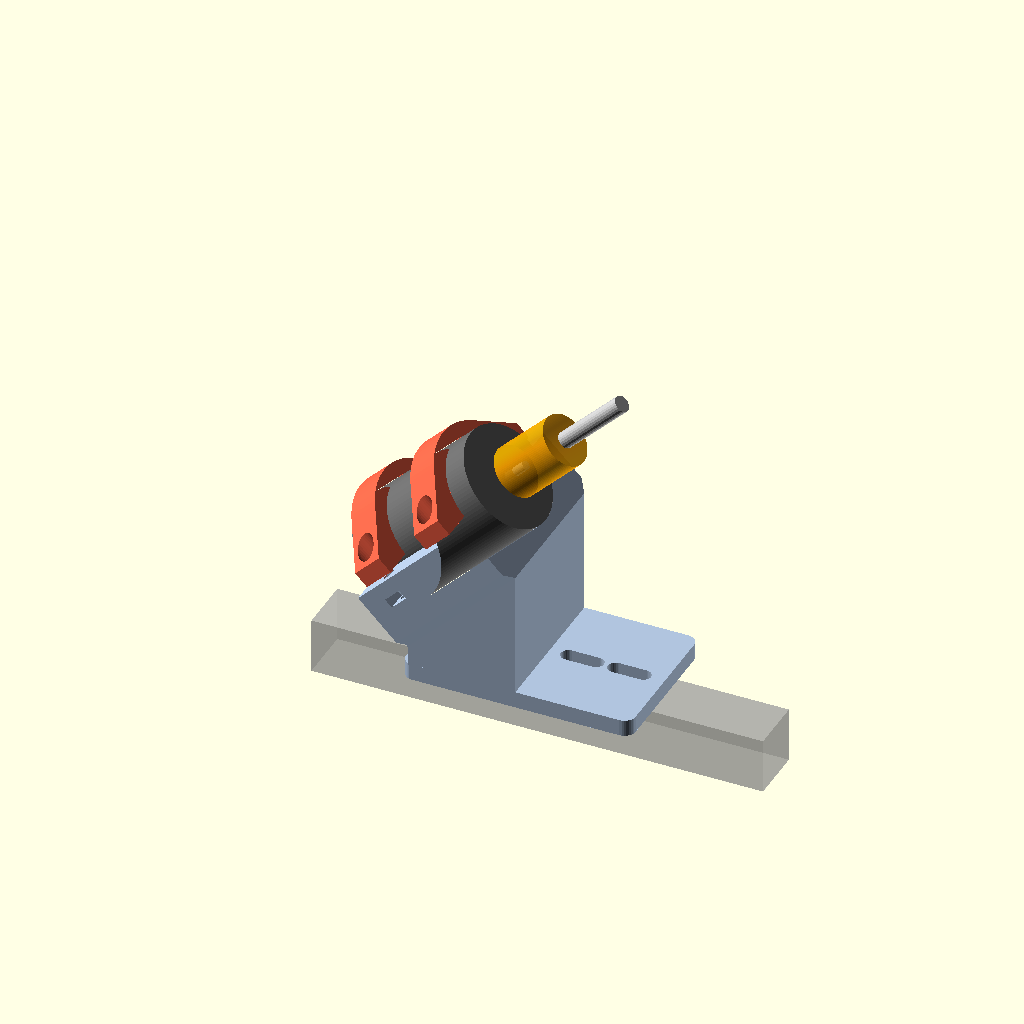
Cell 1 — every parameter at its default value.
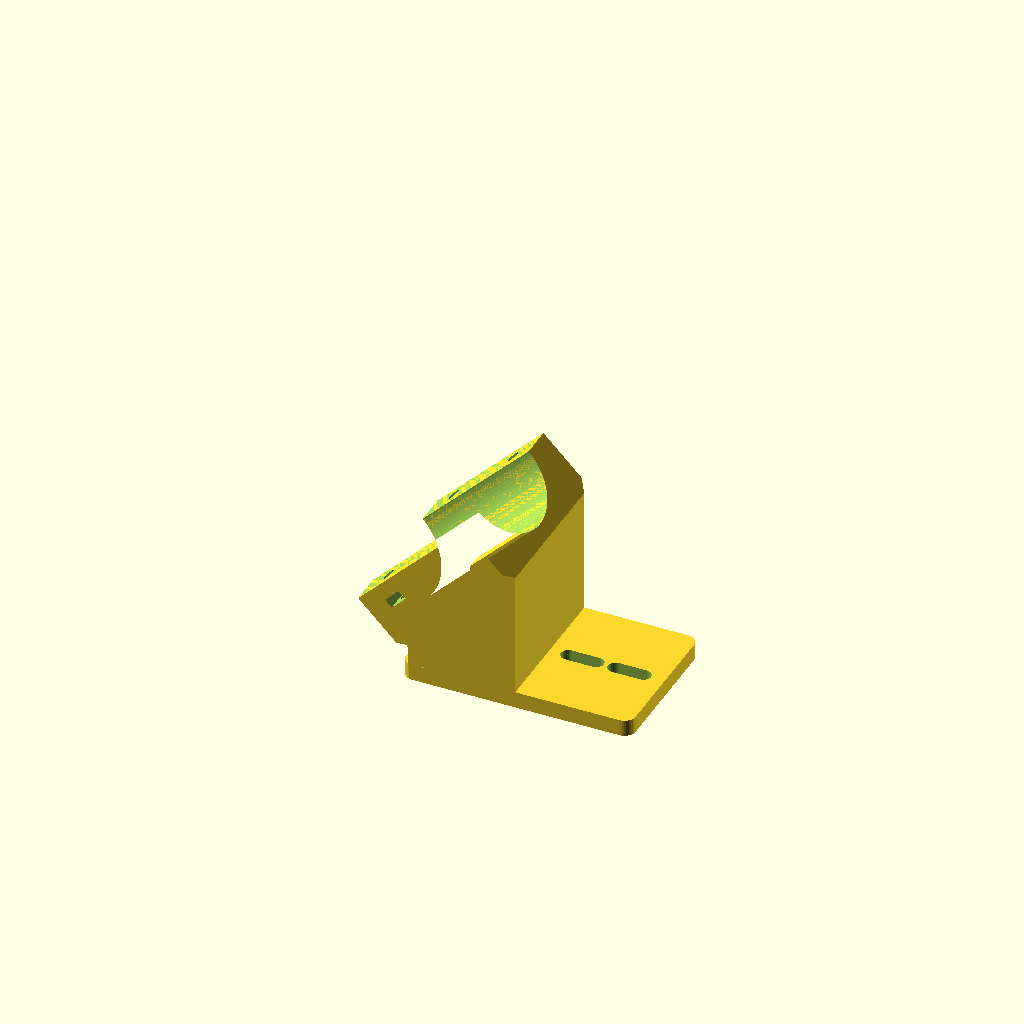
Cell 2: the same model with part = "base".
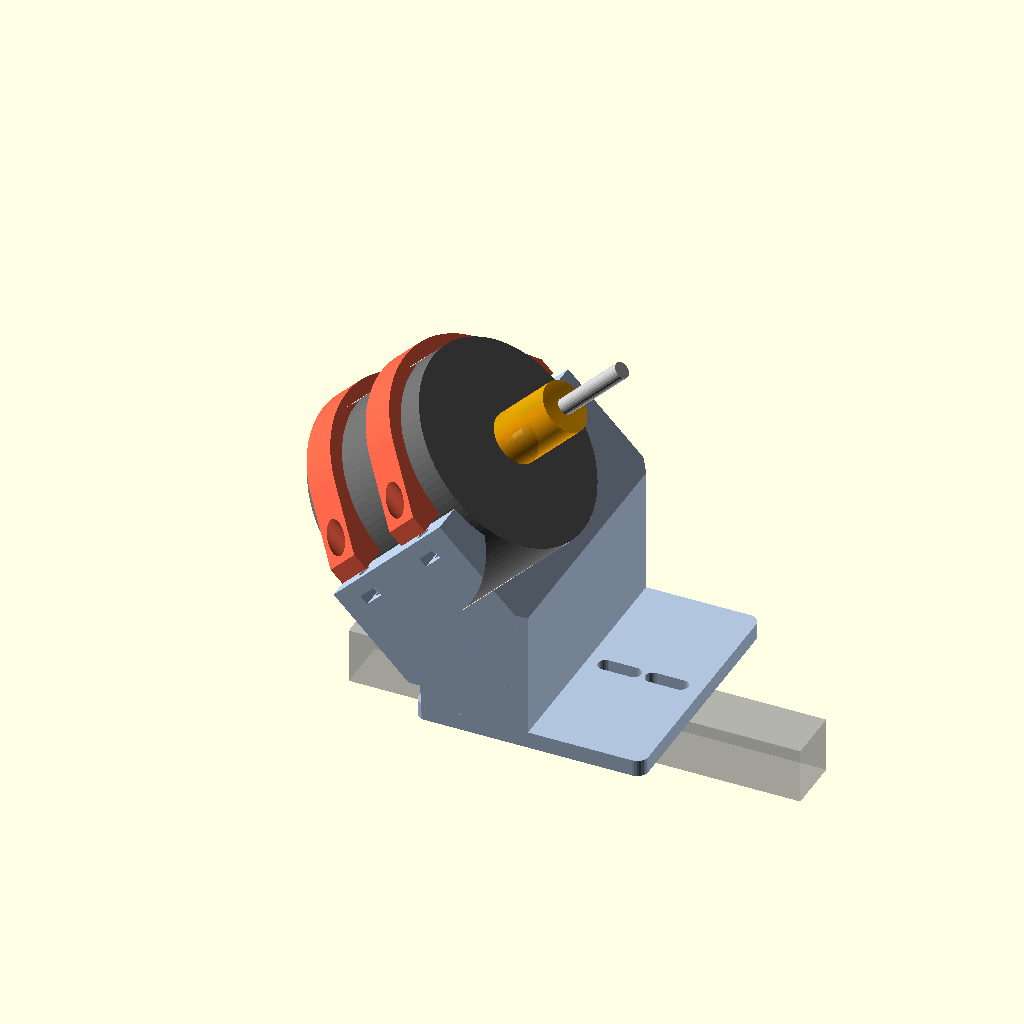
Cell 3: the same model with motor_d = 76.
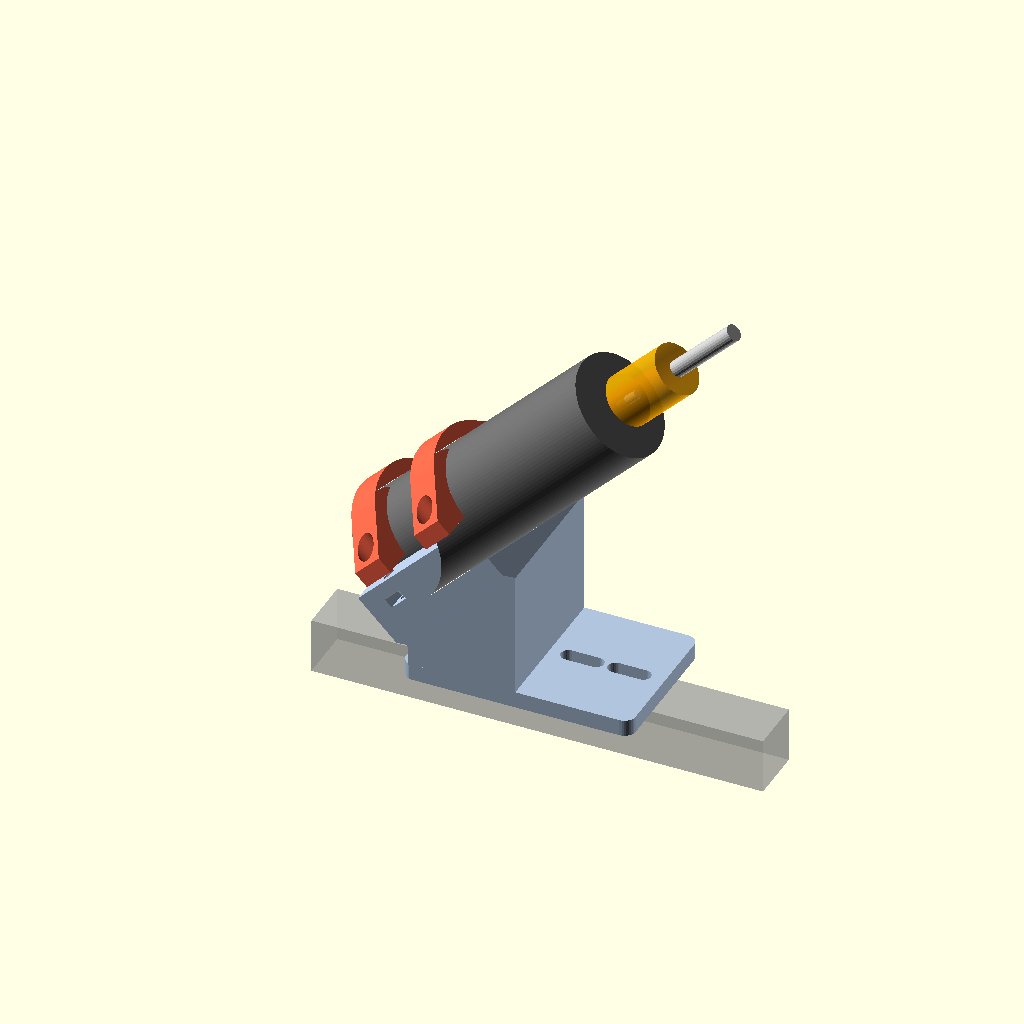
Cell 4: motor_len = 114 (everything else at default).
All cells are drawn from one camera (rotation 55°, 0°, 25°, orthographic, colour scheme Cornfield), so only the parameter changes between them.
Source of the model, motor_mount_45.scad:
// =====================================================================
//  Pot stirrer – 45° motor mount (cradle + 2 clamp caps)
//  Motor: TOPOWER 550-18V (RS-550 class), body Ø38 mm (measured), ~57 mm long
//
//  The motor lies in a half-cylinder cradle tilted 45° to the base plate.
//  Two half-ring clamp caps bolt onto the cradle with M4 screws; nuts
//  slide in sideways into slots in the cradle (accessible from outside).
//  A small gap between cradle and clamp lets the bolts squeeze the motor.
//
//  Because the tilt is 45°, the same part works bolted to a HORIZONTAL
//  profile (motor points up at 45°) or a VERTICAL one (rotate it 90°).
//  Slots in the front tab let you slide it to line the motor shaft up
//  with the gearbox input stub (flexible coupler in between).
//
//  No libraries needed (plain OpenSCAD).
//
//  Hardware
//   - 4x M4x20 socket head screw + 4x M4 hex nut (clamps)
//   - 2x M5x10 screw + M5 T-nut (to the 2020 profile)
//   - optional: 1 mm rubber/TPU strip in the cradle for grip + damping
//
//  Printing: PETG/ASA. Base: plate down, no supports.
//  Clamps (part = "clamp"): lying on their ring face, no supports.
// =====================================================================

/* [What to show / export] */
part = "assembly"; // [assembly, base, clamp, clamps_x2, print_all]

/* [Motor] */
motor_d    = 38;     // measured body diameter
motor_len  = 57;     // body length without shaft (RS-550 ≈ 57)
motor_clr  = 0.3;    // diametral clearance in the bore
rear_clear = 12;     // space behind the motor for terminals + wires

/* [Cradle] */
tilt       = 45;     // motor axis angle to the base plate
cradle_len = 54;     // along the motor axis, from the rear face
floor_t    = 5;      // material under the motor
side_w     = 11.5;   // material beside the bore at the split line
squeeze_gap = 1.5;   // gap between cradle and clamp faces (clamping travel)
axis_lift  = 0;      // raise the whole motor further above the plate

/* [Clamps] */
clamp_w    = 12;     // width along the motor axis
clamp_t    = 5;      // ring thickness over the motor
ear_t      = 6;      // ear thickness under the bolt head
clamp_x    = [12, 42]; // clamp centres, measured from the motor rear face

/* [Bolts] */
bolt_d     = 4.4;    // M4 clearance
bolt_off   = 6;      // bolt axis distance outside the bore
bolt_depth = 16;     // how deep the bolt hole goes into the cradle
head_d     = 8;      // counterbore for M4 socket head
nut_w      = 7.2;    // M4 nut across flats + clearance
nut_h      = 3.4;
nut_depth  = 7;      // nut slot depth below the cradle face

/* [Base plate] */
base_t     = 6;
slot_d     = 5.5;    // M5
slot_len   = 10;     // adjustment travel per slot
slot_pitch = 17;     // distance between the two slots
ribbed     = true;   // ribs instead of a solid wedge (less plastic)
rib_t      = 5;

$fn = 96;
eps = 0.01;

// ---------------------------------------------------------------------
// Derived
// ---------------------------------------------------------------------
R  = (motor_d + motor_clr)/2;
hw = R + side_w;                 // half width of cradle / clamps
W  = 2*hw;
yb = R + bolt_off;               // bolt position (±Y)
s  = sin(tilt);
c  = cos(tilt);

// height of the motor axis at the rear face (x_M = 0), chosen so that
//  a) the cradle bottom clears the plate
//  b) the terminal space behind the motor clears the plate
z0 = base_t + axis_lift + max(
        (R + floor_t)*c,                       // cradle rear-bottom edge
        (rear_clear)*s + (R + 2)*c + 1         // terminal space
     );

// motor frame -> world  (x_M = motor axis, z_M = "up" out of the cradle)
module M() { translate([0, 0, z0]) rotate([0, -tilt, 0]) children(); }
function Mpt(p) = [p[0]*c - p[2]*s, p[1], z0 + p[0]*s + p[2]*c];

// footprint of the cradle bottom on the plate
Xr = Mpt([0,          0, -(R + floor_t)])[0];
Xf = Mpt([cradle_len, 0, -(R + floor_t)])[0];
plate_x0 = Xr - 3;
function slot_cx(i) = Xf + 4 + slot_d/2 + slot_len/2 + i*slot_pitch;
plate_x1 = slot_cx(1) + slot_len/2 + slot_d/2 + 5;

// 2D (Y,Z) profile -> extruded along x_M
module along_x(x0, len) {
    translate([x0, 0, 0]) rotate([90, 0, 90]) linear_extrude(len) children();
}

// ---------------------------------------------------------------------
// Cradle (motor frame)
// ---------------------------------------------------------------------
module cradle_2d() {
    difference() {
        translate([-hw, -(R + floor_t)]) square([W, R + floor_t - squeeze_gap/2]);
        circle(r = R);
        // chamfer the outer bottom corners a bit
        for (m = [0, 1]) mirror([m, 0])
            translate([hw, -(R + floor_t)]) rotate(45) square(4*sqrt(2), center = true);
    }
}

module cradle_bolt_cuts() {
    for (x = clamp_x, sy = [-1, 1]) translate([x, sy*yb, 0]) {
        // bolt hole
        translate([0, 0, -squeeze_gap/2 - bolt_depth]) cylinder(d = bolt_d, h = bolt_depth + 1, $fn = 24);
        // nut slot, open to the side
        translate([0, 0, -squeeze_gap/2 - nut_depth]) {
            rotate([0, 0, 30]) cylinder(d = nut_w/cos(30), h = nut_h, center = true, $fn = 6);
            translate([-nut_w/2, sy > 0 ? 0 : -(hw - yb + 2), -nut_h/2])
                cube([nut_w, hw - yb + 2, nut_h]);
        }
    }
}

module motor_cut() {
    // bore through the cradle and beyond both ends
    along_x(-rear_clear - 5, motor_len + rear_clear + 40) circle(r = R);
    // terminal / wire space behind the motor
    along_x(-rear_clear - 5, rear_clear + 5 + eps) circle(r = R + 2);
}

// ---------------------------------------------------------------------
// Support wedge + plate (world frame)
// ---------------------------------------------------------------------
// a thin slab along the cradle bottom, in motor frame
module bottom_slab(y0, wy) {
    M() translate([0, y0, -(R + floor_t)]) cube([cradle_len, wy, 1]);
}
module support_piece(y0, wy) {
    hull() {
        bottom_slab(y0, wy);
        translate([Xr, y0, 0]) cube([Xf - Xr, wy, base_t]);
    }
}
module support() {
    if (ribbed) {
        // two side walls + centre rib
        support_piece(-hw + 4, rib_t);          // inset to match the chamfers
        support_piece( hw - 4 - rib_t, rib_t);
        support_piece(-rib_t/2, rib_t);
        // closing wall at the front for stiffness
        hull() {
            M() translate([cradle_len - rib_t, -hw + 4, -(R + floor_t)]) cube([rib_t, W - 8, 1]);
            translate([Xf - rib_t*1.4, -hw + 4, 0]) cube([rib_t*1.4, W - 8, base_t]);
        }
    } else {
        support_piece(-hw + 4, W - 8);
    }
}

module plate() {
    difference() {
        translate([plate_x0, -hw + 4, 0])
            rounded_box([plate_x1 - plate_x0, W - 8, base_t], 4);
        // M5 slots along X in the front tab
        for (i = [0, 1])
            hull() for (dx = [-slot_len/2, slot_len/2])
                translate([slot_cx(i) + dx, 0, -1]) cylinder(d = slot_d, h = base_t + 2, $fn = 32);
    }
}

module rounded_box(size, r) {
    hull() for (x = [r, size[0] - r], y = [r, size[1] - r])
        translate([x, y, 0]) cylinder(r = r, h = size[2], $fn = 32);
}

module base() {
    difference() {
        union() {
            M() along_x(0, cradle_len) cradle_2d();
            difference() {
                support();
                // nothing of the support may rise above the cradle split face
                M() translate([-100, -100, -squeeze_gap/2]) cube([300, 200, 100]);
            }
            plate();
        }
        M() motor_cut();
        M() cradle_bolt_cuts();
    }
}

// ---------------------------------------------------------------------
// Clamp cap (2D in its own Y,Z plane, extruded clamp_w)
// ---------------------------------------------------------------------
module clamp_2d() {
    difference() {
        hull() {
            circle(r = R + clamp_t);
            translate([-hw, squeeze_gap/2]) square([W, ear_t]);
        }
        circle(r = R);
        translate([-100, -100]) square([200, 100 + squeeze_gap/2]);
    }
}

// clamp in "flat" coordinates: extruded along +Z (= print orientation)
module clamp_flat() {
    difference() {
        linear_extrude(clamp_w) clamp_2d();
        for (sy = [-1, 1]) translate([sy*yb, 0, clamp_w/2]) rotate([-90, 0, 0]) {
            translate([0, 0, -1]) cylinder(d = bolt_d, h = 100, $fn = 24);
            // counterbore from the ear top upward
            translate([0, 0, squeeze_gap/2 + ear_t]) cylinder(d = head_d, h = 100, $fn = 32);
        }
    }
}

// clamp placed in the motor frame, centred on x
module clamp_in_M(x) {
    translate([x - clamp_w/2, 0, 0]) rotate([90, 0, 90]) clamp_flat();
}

// ---------------------------------------------------------------------
// Ghosts for the assembly view
// ---------------------------------------------------------------------
module motor_ghost() {
    M() {
        color("dimgray") along_x(0, motor_len) circle(d = motor_d);
        color("silver") along_x(motor_len, 9) circle(d = 3.175, $fn = 24);
        color("goldenrod") along_x(-6, 6) square([10, 5], center = true);   // terminals
        color("orange", 0.8) along_x(motor_len + 4, 25) circle(d = 19);        // coupler
        color("silver") along_x(motor_len + 18, 40) circle(d = 6, $fn = 24);   // gearbox input stub
    }
}
module profile_ghost() {
    %translate([plate_x0 - 40, -10, -20]) cube([plate_x1 - plate_x0 + 80, 20, 20]);
}

// ---------------------------------------------------------------------
// Output
// ---------------------------------------------------------------------
if (part == "assembly") {
    color("lightsteelblue") base();
    for (x = clamp_x) color("tomato") M() clamp_in_M(x);
    motor_ghost();
    profile_ghost();
}
else if (part == "base")      base();
else if (part == "clamp")     clamp_flat();
else if (part == "clamps_x2") { clamp_flat(); translate([0, R + clamp_t + 10, 0]) clamp_flat(); }
else if (part == "print_all") {
    base();
    translate([plate_x1 + 15 + hw, 0, 0]) { clamp_flat(); translate([0, R + clamp_t + 10, 0]) clamp_flat(); }
}

// where the motor axis is, relative to the plate (bottom face = z 0, X along the plate)
front_axis = Mpt([motor_len, 0, 0]);
echo(str("Axis at rear face:  X=", Mpt([0,0,0])[0], "  Z=", z0));
echo(str("Axis at motor front face (shaft exit): X=", front_axis[0], "  Z=", front_axis[2]));
echo(str("Axis crosses the plate bottom plane at X=", -z0/tan(tilt)));
echo(str("Plate spans X=", plate_x0, " .. ", plate_x1, ", width ", W - 8));
Customizer parameters (derived from the source; name, type, default, range or options):
part: string, default "assembly", options "assembly", "base", "clamp", "clamps_x2", "print_all"
motor_d: number, default 38
motor_len: number, default 57
motor_clr: number, default 0.3
rear_clear: number, default 12
tilt: number, default 45
cradle_len: number, default 54
floor_t: number, default 5
side_w: number, default 11.5
squeeze_gap: number, default 1.5
axis_lift: number, default 0
clamp_w: number, default 12
clamp_t: number, default 5
ear_t: number, default 6
clamp_x: vector, default [12, 42]
bolt_d: number, default 4.4
bolt_off: number, default 6
bolt_depth: number, default 16
head_d: number, default 8
nut_w: number, default 7.2
nut_h: number, default 3.4
nut_depth: number, default 7
base_t: number, default 6
slot_d: number, default 5.5
slot_len: number, default 10
slot_pitch: number, default 17
ribbed: bool, default true
rib_t: number, default 5
eps: number, default 0.01
